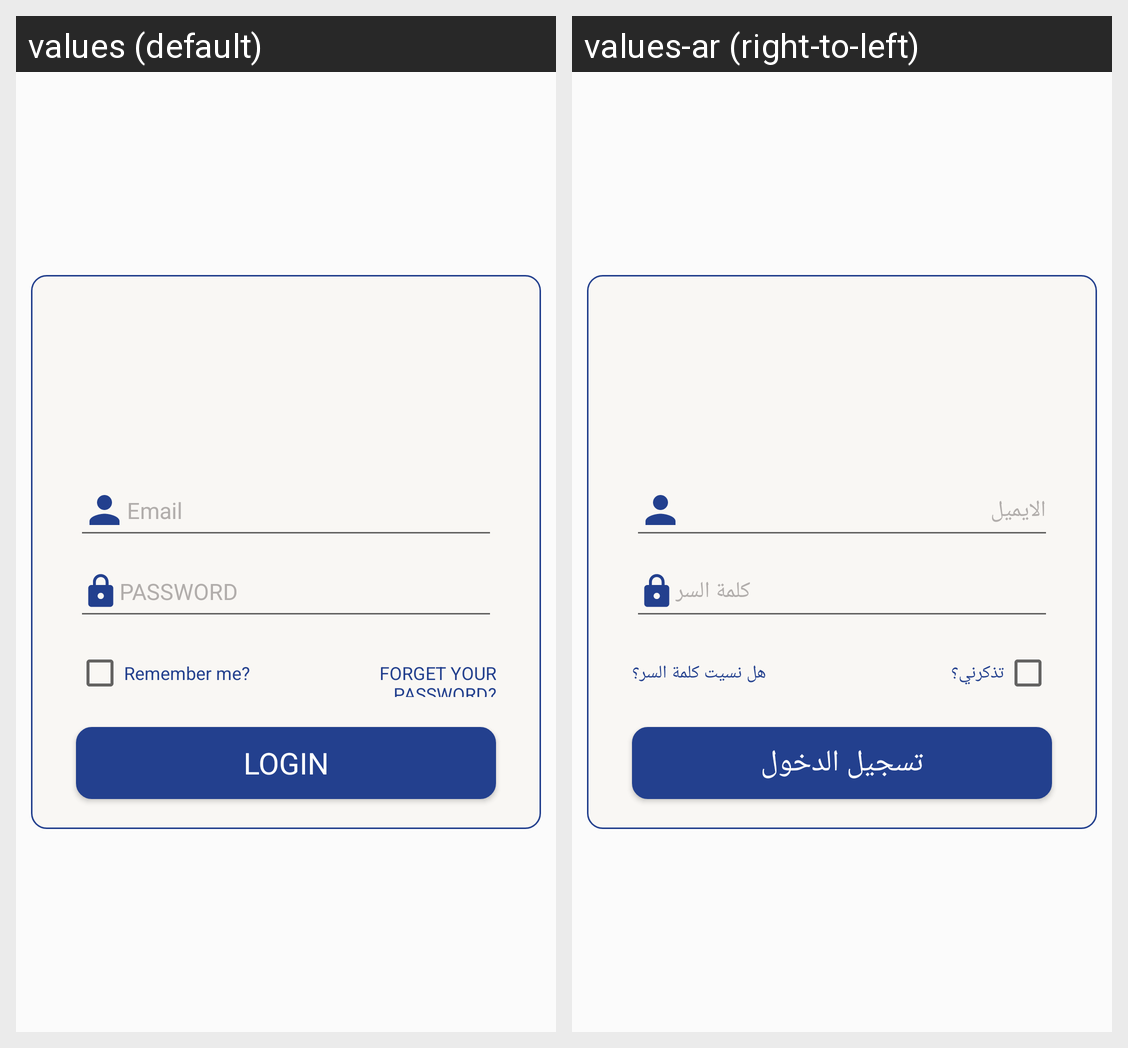

For this localized Android screen grid, give each drawn string resource with its value in every locale shown.
Android screen res/layout/activity_log_in.xml rendered under 2 locales, left to right: values (default), values-ar (right-to-left). Device: Nexus 5 (rendered at 1080×1920; each locale shown at half size, 540×960, under a caption strip naming it); theme AppTheme.
Strings drawn on this screen, with the default value and each locale's value (text and hints the layout hard-codes, and strings that could not be matched under every locale, appear in the picture but are not listed):

email
  values: Email
  values-ar: الايميل

password
  values: PASSWORD
  values-ar: كلمة السر

Remember_me
  values: Remember me?
  values-ar: تذكرني؟

forget_password
  values: FORGET YOUR PASSWORD?
  values-ar: هل نسيت كلمة السر؟

login
  values: LOGIN
  values-ar: تسجيل الدخول
